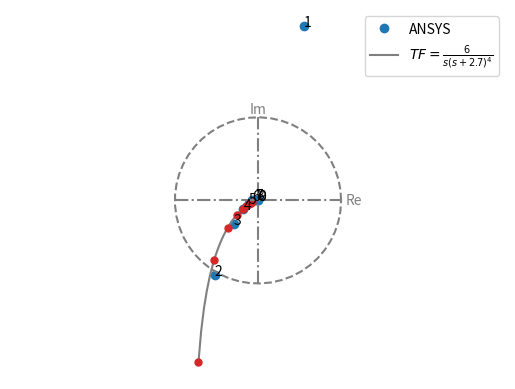

This chart was generated by the following Python code:

import numpy as np
import scipy

import matplotlib.pyplot as plt

coef = np.array([ 0.        +0.00000000e+00j,  0.25730663+7.12056556e-01j,
       -0.46931815-5.57185997e-01j, -0.37108191-2.14703542e-01j,
       -0.28057591-4.99450146e-02j, -0.20239453+3.52731887e-02j,
       -0.12738651+7.14616327e-02j, -0.05977957+7.17774492e-02j,
       -0.01637061+4.11230576e-02j, -0.00137264-1.68100403e-19j])

magnitude, phase = abs(coef), np.angle(coef)
for k in np.arange(1, 10):
    magnitude[k] /= k * np.pi/9
    phase[k] += k*np.pi/36
coef = magnitude * np.exp(1j * phase)

def transform(gain, poles, k):
    return gain / (k*(k + poles[0]))

def error(x):
    gain = x[0]
    poles = x[1:]
    k = np.arange(2, 10)*1j
    return np.sum(abs(transform(gain, poles, k)-coef[2:])**2)


sol = scipy.optimize.minimize(error, [1e2, 5, 5], method='Powell')
print(sol)

gain, pole = sol.x[:2]

plt.plot(coef.real, coef.imag, 'o', label='ANSYS')
for i in range(10):
    plt.text(coef.real[i], coef.imag[i], i)

k = np.linspace(1, 10)*1j
f = transform(sol.x[0], sol.x[1:], k)
plt.plot(f.real, f.imag, '-', color='gray',
         label=rf'$TF=\frac{{{gain:1.0f}}}{{s(s+{pole:1.1f})^4}}$')

k = np.arange(1, 10)*1j
f = transform(sol.x[0], sol.x[1:], k)
plt.plot(f.real, f.imag, 'o', ms=5, color='C3')

phi = np.linspace(0, 2*np.pi)
plt.plot(np.cos(phi), np.sin(phi), '--', color='gray')
plt.plot([-1, 1], [0, 0], '-.', color='gray')
plt.plot([0, 0], [-1, 1], '-.', color='gray')
plt.text(1.05, 0, 'Re', va='center', color='gray')
plt.text(0, 1.05, 'Im', ha='center', color='gray')

plt.axis('equal')
plt.axis('off')
plt.legend()
